The GitHub repository Teaun9/Computer-Vision contains a labelled image folder "public_dataset" with 5 categories: crazing, inclusion, pitted surface, rolled-in scale, scratches. Examples follow, each with its label.

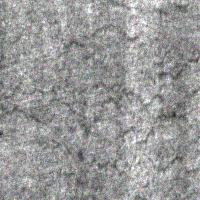
Label: crazing

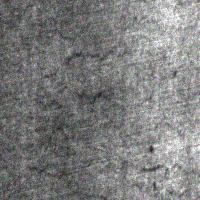
Label: crazing

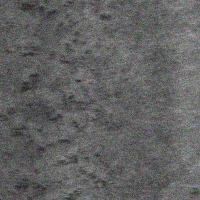
Label: rolled-in scale

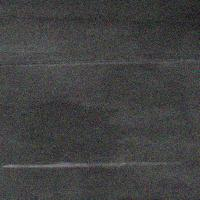
Label: scratches

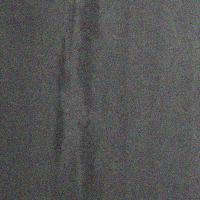
Label: inclusion

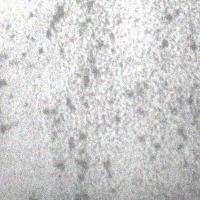
Label: pitted surface
